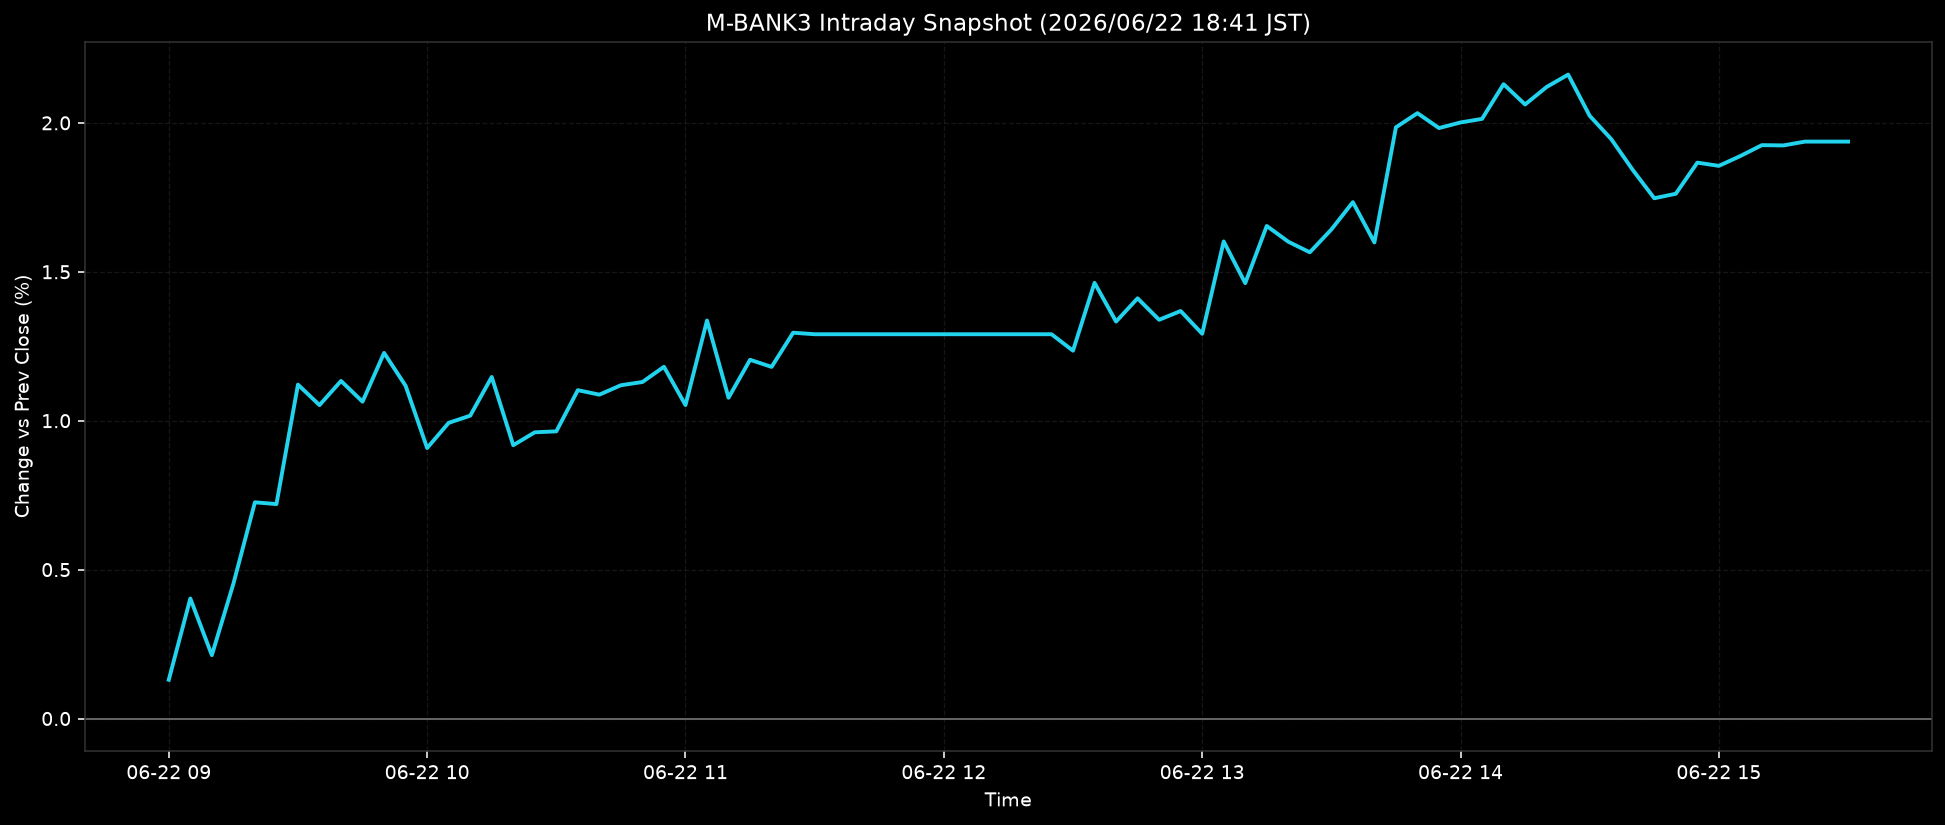

Values plotted in this chart, from the file beside it:
ts, pct
2026-06-22T09:00:00+0900, 0.1302
2026-06-22T09:05:00+0900, 0.403
2026-06-22T09:10:00+0900, 0.2128
2026-06-22T09:15:00+0900, 0.4524
2026-06-22T09:20:00+0900, 0.7259
2026-06-22T09:25:00+0900, 0.72
2026-06-22T09:30:00+0900, 1.121
2026-06-22T09:35:00+0900, 1.052
2026-06-22T09:40:00+0900, 1.133
2026-06-22T09:45:00+0900, 1.064
2026-06-22T09:50:00+0900, 1.228
2026-06-22T09:55:00+0900, 1.117
2026-06-22T10:00:00+0900, 0.9082
2026-06-22T10:05:00+0900, 0.9928
2026-06-22T10:10:00+0900, 1.017
2026-06-22T10:15:00+0900, 1.147
2026-06-22T10:20:00+0900, 0.9177
2026-06-22T10:25:00+0900, 0.961
2026-06-22T10:30:00+0900, 0.9642
2026-06-22T10:35:00+0900, 1.103
2026-06-22T10:40:00+0900, 1.087
2026-06-22T10:45:00+0900, 1.119
2026-06-22T10:50:00+0900, 1.13
2026-06-22T10:55:00+0900, 1.181
2026-06-22T11:00:00+0900, 1.052
2026-06-22T11:05:00+0900, 1.336
2026-06-22T11:10:00+0900, 1.077
2026-06-22T11:15:00+0900, 1.204
2026-06-22T11:20:00+0900, 1.181
2026-06-22T11:25:00+0900, 1.295
2026-06-22T11:30:00+0900, 1.29
2026-06-22T11:35:00+0900, 1.29
2026-06-22T11:40:00+0900, 1.29
2026-06-22T11:45:00+0900, 1.29
2026-06-22T11:50:00+0900, 1.29
2026-06-22T11:55:00+0900, 1.29
2026-06-22T12:00:00+0900, 1.29
2026-06-22T12:05:00+0900, 1.29
2026-06-22T12:10:00+0900, 1.29
2026-06-22T12:15:00+0900, 1.29
2026-06-22T12:20:00+0900, 1.29
2026-06-22T12:25:00+0900, 1.29
2026-06-22T12:30:00+0900, 1.235
2026-06-22T12:35:00+0900, 1.463
2026-06-22T12:40:00+0900, 1.333
2026-06-22T12:45:00+0900, 1.411
2026-06-22T12:50:00+0900, 1.339
2026-06-22T12:55:00+0900, 1.368
2026-06-22T13:00:00+0900, 1.292
2026-06-22T13:05:00+0900, 1.602
2026-06-22T13:10:00+0900, 1.462
2026-06-22T13:15:00+0900, 1.654
2026-06-22T13:20:00+0900, 1.601
2026-06-22T13:25:00+0900, 1.565
2026-06-22T13:30:00+0900, 1.642
2026-06-22T13:35:00+0900, 1.734
2026-06-22T13:40:00+0900, 1.599
2026-06-22T13:45:00+0900, 1.985
2026-06-22T13:50:00+0900, 2.033
2026-06-22T13:55:00+0900, 1.983
... 19 more rows
